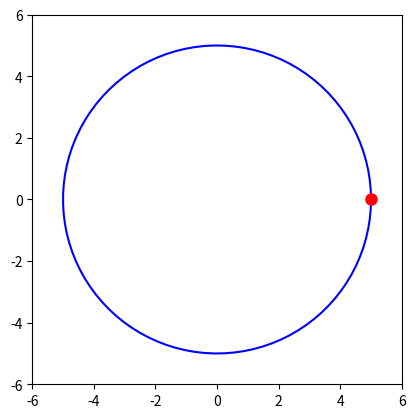

Generate this figure with matplotlib:
# -*- coding: utf-8 -*-
import numpy as np
import matplotlib.pyplot as plt
from matplotlib.animation import FuncAnimation

# Paramètres du cercle
radius = 5

# Création de la figure
fig, ax = plt.subplots()
ax.set_xlim(-radius - 1, radius + 1)
ax.set_ylim(-radius - 1, radius + 1)
ax.set_aspect('equal')

# Tracé du cercle
theta = np.linspace(0, 2*np.pi, 100)
x_circle = radius * np.cos(theta)
y_circle = radius * np.sin(theta)
ax.plot(x_circle, y_circle, 'b-')  # Cercle fixe

# Création du point mobile
point, = ax.plot([], [], 'ro', markersize=8)

# Fonction d'animation
def animate(i):
    angle = 2 * np.pi * i / 100  # Rotation progressive
    x = radius * np.cos(angle)
    y = radius * np.sin(angle)
    point.set_data([x], [y])  # Mettre les valeurs sous forme de liste
    return point,

# Création de l'animation
anim = FuncAnimation(fig, animate, frames=360, interval=15, blit=True)

plt.show()
